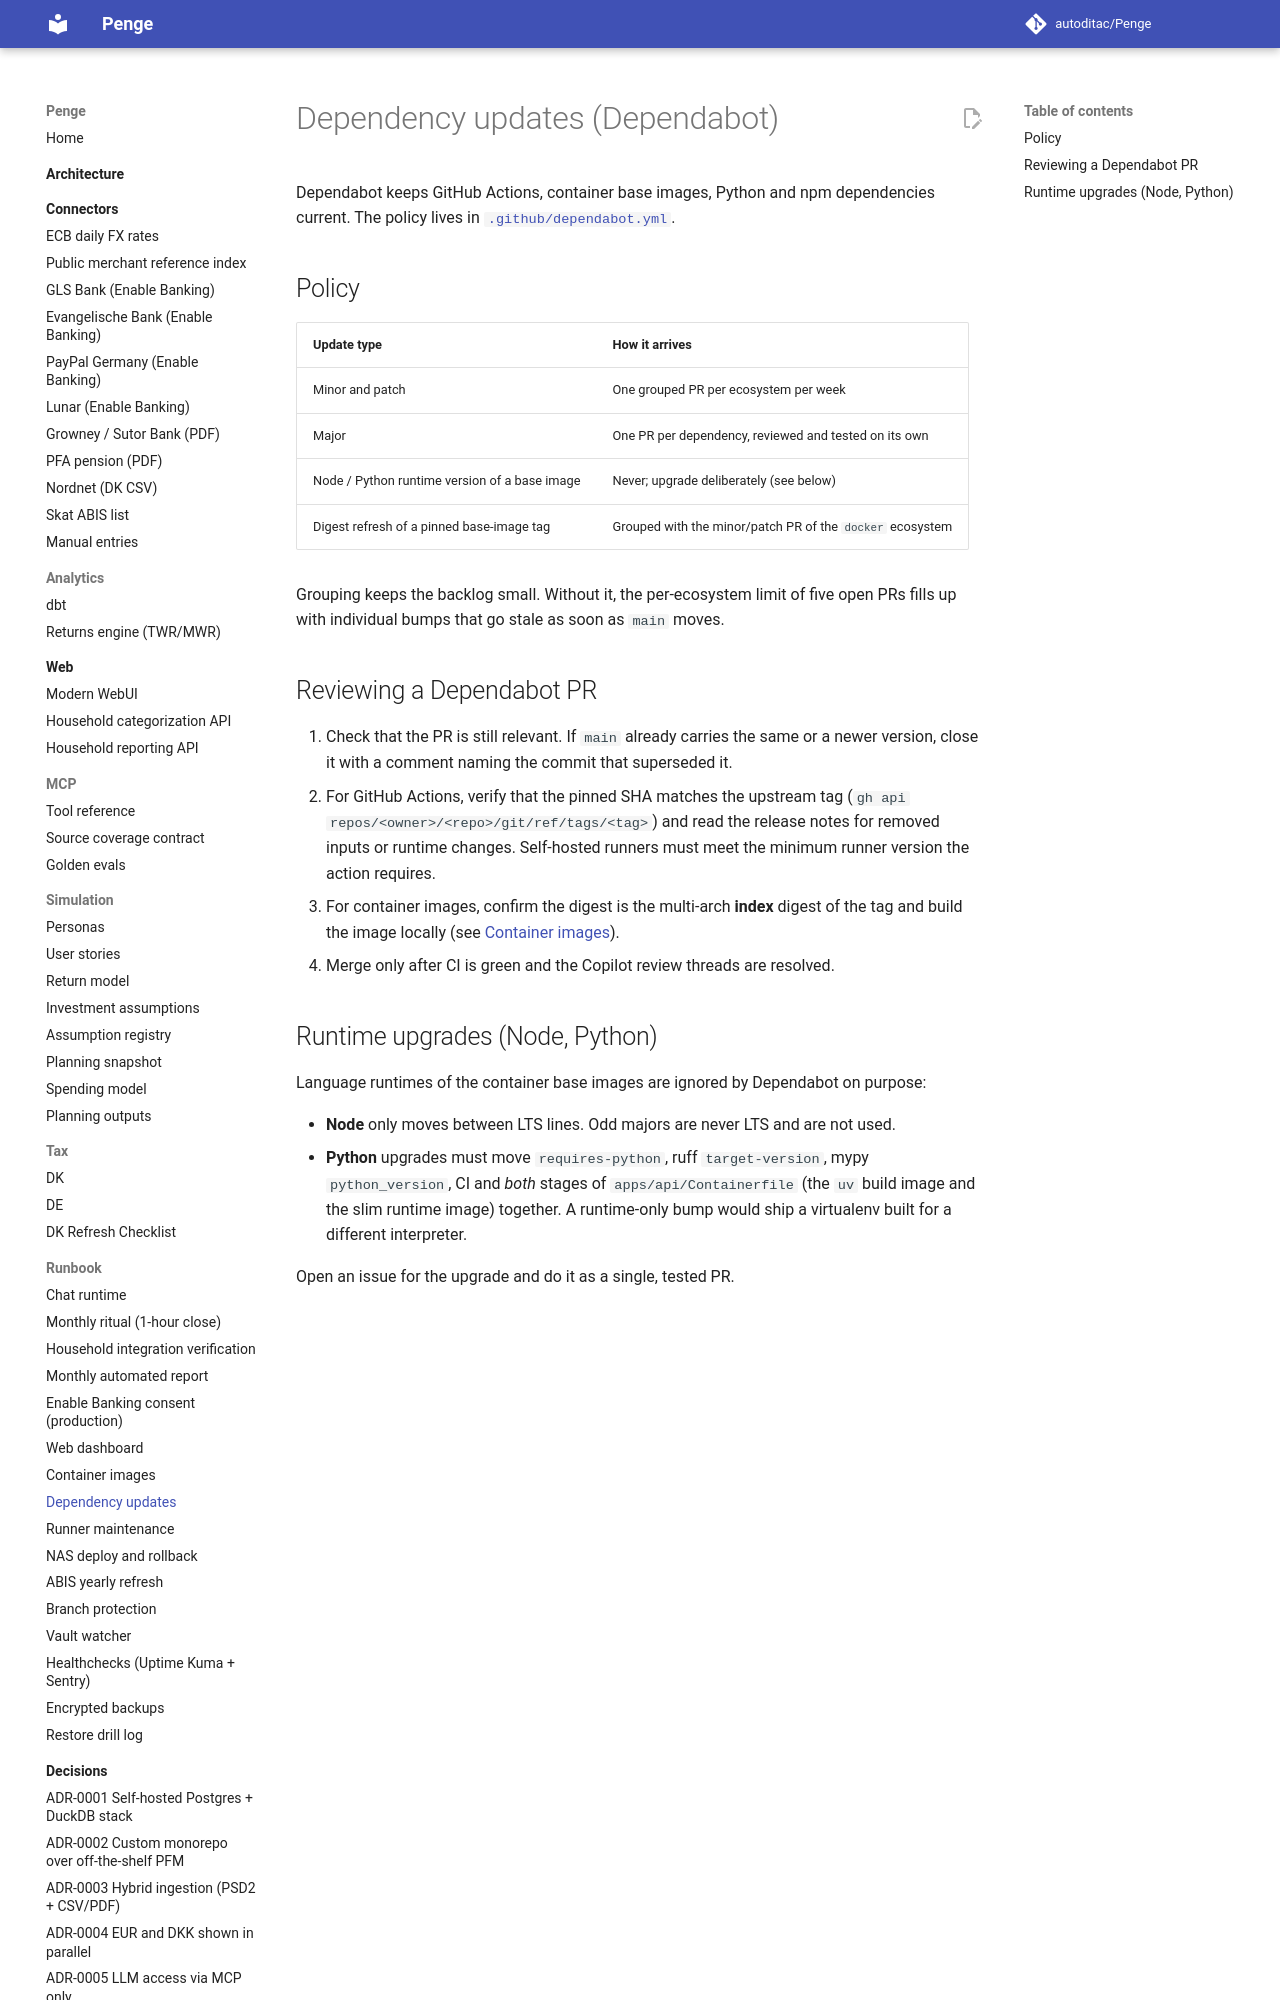

repository: autoditac/Penge · page: runbook/dependency-updates/index.html · generator: mkdocs

# Dependency updates (Dependabot)

Dependabot keeps GitHub Actions, container base images, Python and npm dependencies current.
The policy lives in [`.github/dependabot.yml`](https://github.com/autoditac/Penge/blob/main/.github/dependabot.yml).

## Policy

| Update type                                  | How it arrives                                       |
| -------------------------------------------- | ---------------------------------------------------- |
| Minor and patch                              | One grouped PR per ecosystem per week                |
| Major                                        | One PR per dependency, reviewed and tested on its own |
| Node / Python runtime version of a base image | Never; upgrade deliberately (see below)              |
| Digest refresh of a pinned base-image tag    | Grouped with the minor/patch PR of the `docker` ecosystem |

Grouping keeps the backlog small.
Without it, the per-ecosystem limit of five open PRs fills up with individual bumps that go stale as soon as `main` moves.
